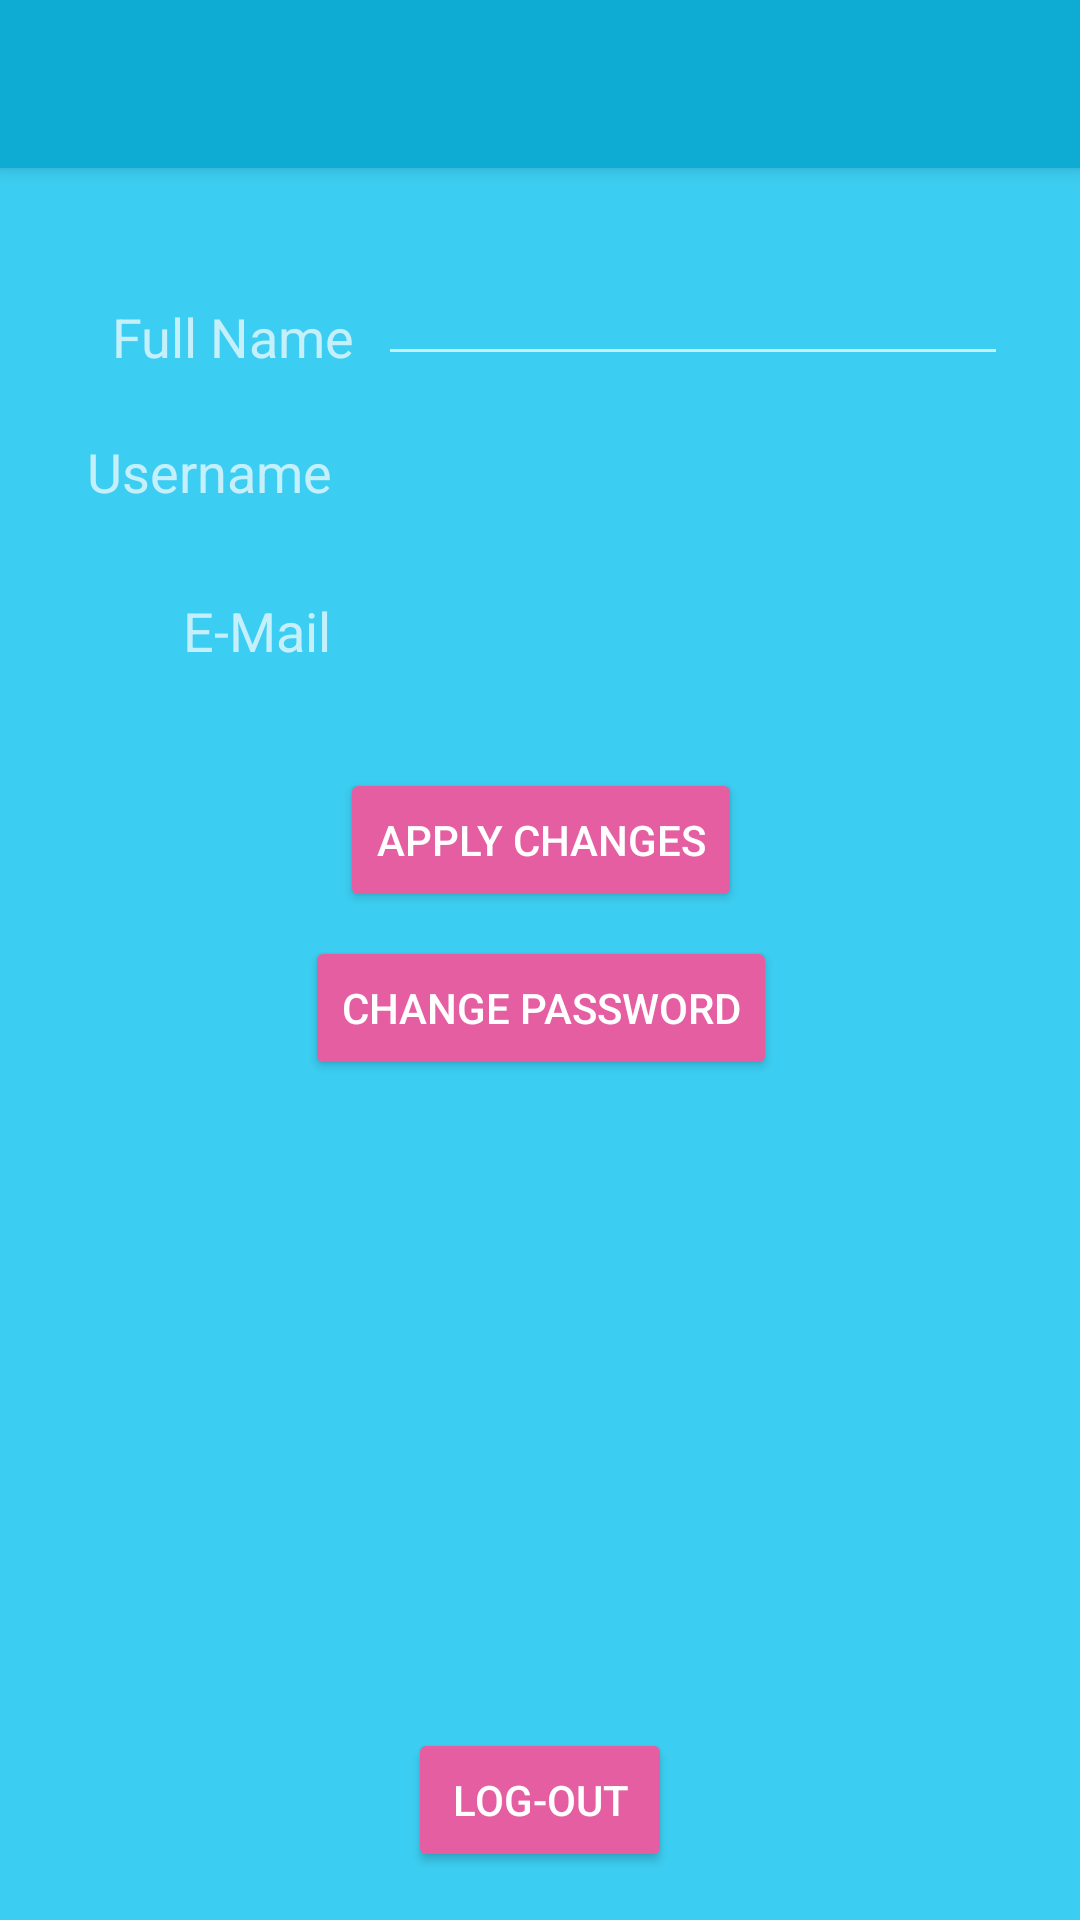

This screen was rendered from an Android layout file. Write that file and the resources it references.
<!-- AndroidManifest.xml: application theme AppTheme.Dark -->
<!-- res/layout/activity_carer_settings.xml -->
<?xml version="1.0" encoding="utf-8"?>
<android.support.constraint.ConstraintLayout xmlns:android="http://schemas.android.com/apk/res/android"
    xmlns:app="http://schemas.android.com/apk/res-auto"
    xmlns:tools="http://schemas.android.com/tools"
    android:layout_width="match_parent"
    android:layout_height="match_parent"
    tools:context=".CarerSettings">

    <TextView
        android:id="@+id/textView9"
        android:layout_width="85dp"
        android:layout_height="29dp"
        android:layout_marginEnd="8dp"
        android:layout_marginStart="8dp"
        android:layout_marginTop="100dp"
        android:text="Full Name"
        android:gravity="right"
        android:textSize="18sp"
        app:layout_constraintEnd_toStartOf="@+id/fullNameCS"
        app:layout_constraintHorizontal_bias="1.0"
        app:layout_constraintStart_toStartOf="parent"
        app:layout_constraintTop_toTopOf="parent" />

    <TextView
        android:id="@+id/usernameCS"
        android:layout_width="215dp"
        android:layout_height="31dp"
        android:layout_marginEnd="24dp"
        android:layout_marginTop="144dp"
        android:ems="10"
        android:inputType="textEmailAddress"
        android:textSize="18sp"
        app:layout_constraintEnd_toEndOf="parent"
        app:layout_constraintTop_toTopOf="parent" />

    <TextView
        android:id="@+id/textView12"
        android:layout_width="85dp"
        android:layout_height="29dp"
        android:layout_marginEnd="8dp"
        android:layout_marginStart="8dp"
        android:layout_marginTop="24dp"
        android:gravity="right"
        android:text="E-Mail"
        android:textSize="18sp"
        app:layout_constraintEnd_toStartOf="@+id/emailCS"
        app:layout_constraintHorizontal_bias="0.906"
        app:layout_constraintStart_toStartOf="parent"
        app:layout_constraintTop_toBottomOf="@+id/textView13" />

    <EditText
        android:id="@+id/fullNameCS"
        android:layout_width="wrap_content"
        android:layout_height="wrap_content"
        android:layout_marginEnd="24dp"
        android:layout_marginTop="84dp"
        android:ems="10"
        android:inputType="textEmailAddress"
        app:layout_constraintEnd_toEndOf="parent"
        app:layout_constraintTop_toTopOf="parent" />

    <TextView
        android:id="@+id/textView13"
        android:layout_width="85dp"
        android:layout_height="29dp"
        android:layout_marginEnd="8dp"
        android:layout_marginStart="8dp"
        android:layout_marginTop="16dp"
        android:gravity="right"
        android:text="Username"
        android:textSize="18sp"
        app:layout_constraintEnd_toStartOf="@+id/usernameCS"
        app:layout_constraintHorizontal_bias="0.88"
        app:layout_constraintStart_toStartOf="parent"
        app:layout_constraintTop_toBottomOf="@+id/textView9" />

    <TextView
        android:id="@+id/emailCS"
        android:layout_width="216dp"
        android:layout_height="33dp"
        android:layout_marginEnd="24dp"
        android:layout_marginTop="196dp"
        android:ems="10"
        android:inputType="textEmailAddress"
        android:textSize="18sp"
        app:layout_constraintEnd_toEndOf="parent"
        app:layout_constraintTop_toTopOf="parent" />

    <Button
        android:id="@+id/changePasswordCS"
        android:layout_width="wrap_content"
        android:layout_height="wrap_content"
        android:layout_marginBottom="8dp"
        android:layout_marginEnd="8dp"
        android:layout_marginStart="8dp"
        android:layout_marginTop="8dp"
        android:text="Change Password"
        app:layout_constraintBottom_toTopOf="@+id/carerLogOutBtn"
        app:layout_constraintEnd_toEndOf="parent"
        app:layout_constraintHorizontal_bias="0.502"
        app:layout_constraintStart_toStartOf="parent"
        app:layout_constraintTop_toBottomOf="@+id/changeFullName"
        app:layout_constraintVertical_bias="0.0" />

    <Button
        android:id="@+id/carerLogOutBtn"
        android:layout_width="wrap_content"
        android:layout_height="wrap_content"
        android:layout_marginBottom="16dp"
        android:layout_marginEnd="8dp"
        android:layout_marginStart="8dp"
        android:text="Log-Out"
        app:layout_constraintBottom_toBottomOf="parent"
        app:layout_constraintEnd_toEndOf="parent"
        app:layout_constraintStart_toStartOf="parent" />

    <android.support.v7.widget.Toolbar
        android:id="@+id/toolbarCS"
        android:layout_width="match_parent"
        android:layout_height="?attr/actionBarSize"
        android:background="?attr/colorPrimary"
        android:elevation="4dp"
        android:theme="@style/ThemeOverlay.AppCompat.ActionBar"
        app:layout_constraintEnd_toEndOf="parent"
        app:layout_constraintStart_toStartOf="parent"
        app:layout_constraintTop_toTopOf="parent"
        app:popupTheme="@style/ThemeOverlay.AppCompat.Light" />

    <Button
        android:id="@+id/changeFullName"
        android:layout_width="wrap_content"
        android:layout_height="wrap_content"
        android:layout_marginEnd="8dp"
        android:layout_marginStart="8dp"
        android:layout_marginTop="256dp"
        android:text="Apply Changes"
        app:layout_constraintEnd_toEndOf="parent"
        app:layout_constraintHorizontal_bias="0.502"
        app:layout_constraintStart_toStartOf="parent"
        app:layout_constraintTop_toTopOf="@+id/toolbarCS" />
</android.support.constraint.ConstraintLayout>
<!-- resources referenced by this layout -->
<resources>
  <style name="AppTheme.Dark" parent="Theme.AppCompat.NoActionBar">
          
          <item name="colorPrimary">@color/primary_dark</item>
          <item name="colorPrimaryDark">@color/primary_darker</item>
          <item name="colorAccent">@color/accent</item>
  
          <item name="android:windowBackground">@color/primary</item>
          <item name="android:button">@color/pink</item>
          <item name="android:colorButtonNormal">@color/pink</item>
          <item name="cardViewStyle">@style/CardView</item>
      </style>
  <color name="primary_dark">#0eacd3</color>
  <color name="primary_darker">#0b85a3</color>
  <color name="accent">#FFFFFF</color>
  <color name="primary">#3ccef2</color>
  <color name="pink">#e55ea2</color>
</resources>
